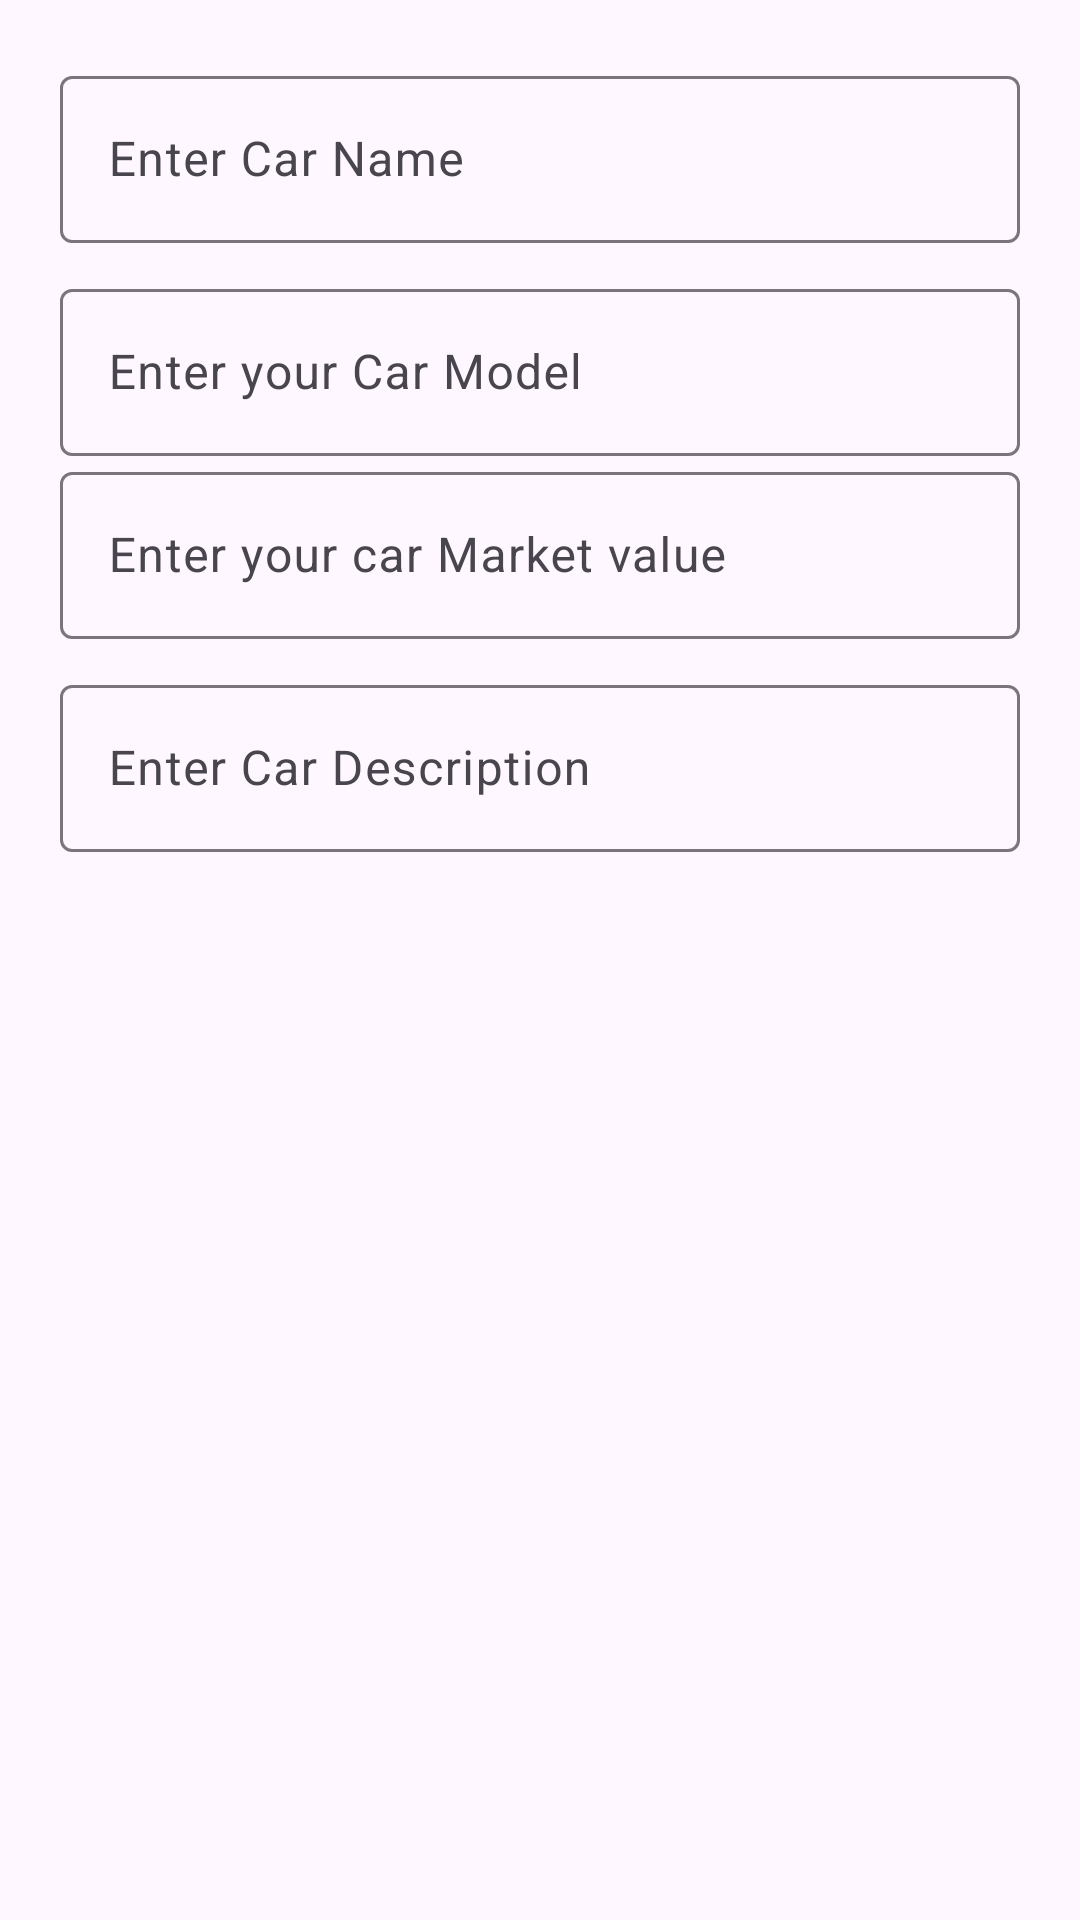

Reconstruct the res/layout file that produces this screen, plus the resources it refers to.
<!-- AndroidManifest.xml: application theme Theme.Make_A_Car_Application_Noman -->
<!-- res/layout/add_car.xml -->
<?xml version="1.0" encoding="utf-8"?>
<androidx.constraintlayout.widget.ConstraintLayout xmlns:android="http://schemas.android.com/apk/res/android"
    xmlns:tools="http://schemas.android.com/tools"
    android:layout_width="match_parent"
    android:layout_height="match_parent"
    xmlns:app="http://schemas.android.com/apk/res-auto">

    <androidx.cardview.widget.CardView
        android:id="@+id/cardView2"
        android:layout_width="0dp"
        android:layout_height="wrap_content"
        android:layout_margin="30dp"
        app:cardCornerRadius="15dp"
        app:cardElevation="15dp"
        app:cardMaxElevation="15dp"
        app:layout_constraintBottom_toBottomOf="parent"
        app:layout_constraintEnd_toEndOf="parent"
        app:layout_constraintStart_toStartOf="parent"
        app:layout_constraintTop_toTopOf="parent" />

    <androidx.constraintlayout.widget.ConstraintLayout
        android:padding="20dp"
        android:layout_width="match_parent"
        android:layout_height="match_parent">




        <com.google.android.material.textfield.TextInputLayout
            android:layout_width="match_parent"
            android:layout_height="wrap_content"
            android:id="@+id/textInputLayout"
            android:hint="Enter Car Name"
            app:endIconMode="clear_text"
            app:layout_constraintEnd_toEndOf="parent"
            app:layout_constraintStart_toStartOf="parent"
            app:layout_constraintTop_toTopOf="parent">

            <com.google.android.material.textfield.TextInputEditText
                android:id="@+id/carnameEt"
                android:layout_width="match_parent"
                android:layout_height="match_parent" />

        </com.google.android.material.textfield.TextInputLayout>

        <com.google.android.material.textfield.TextInputLayout
            android:layout_width="match_parent"
            android:layout_height="wrap_content"
            android:id="@+id/textInputLayout2"
            android:layout_marginTop="10dp"
            android:hint="Enter your Car Model"
            app:endIconMode="clear_text"
            app:layout_constraintEnd_toEndOf="@id/textInputLayout"
            app:layout_constraintStart_toStartOf="@id/textInputLayout"
            app:layout_constraintTop_toBottomOf="@id/textInputLayout">

            <com.google.android.material.textfield.TextInputEditText
                android:id="@+id/carmodelEt"
                android:layout_width="match_parent"
                android:layout_height="match_parent" />
        </com.google.android.material.textfield.TextInputLayout>

        <com.google.android.material.textfield.TextInputLayout
            android:layout_width="match_parent"
            android:layout_height="wrap_content"
            android:id="@+id/textInputLayout3"
            android:hint="Enter your car Market value"
            app:endIconMode="clear_text"
            app:layout_constraintEnd_toEndOf="@id/textInputLayout2"
            app:layout_constraintStart_toStartOf="@id/textInputLayout2"
            app:layout_constraintTop_toBottomOf="@id/textInputLayout2">

            <com.google.android.material.textfield.TextInputEditText
                android:id="@+id/marketvalueEt"
                android:layout_width="match_parent"
                android:layout_height="match_parent" />

        </com.google.android.material.textfield.TextInputLayout>

        <com.google.android.material.textfield.TextInputLayout
            android:layout_width="match_parent"
            android:layout_height="wrap_content"
            android:id="@+id/textInputLayout4"
            android:layout_marginTop="10dp"
            android:hint="Enter Car Description"
            app:endIconMode="clear_text"
            app:layout_constraintEnd_toEndOf="@+id/textInputLayout3"
            app:layout_constraintStart_toStartOf="@+id/textInputLayout3"
            app:layout_constraintTop_toBottomOf="@+id/textInputLayout3">

            <com.google.android.material.textfield.TextInputEditText
                android:id="@+id/cardescriptionEt"
                android:layout_width="match_parent"
                android:layout_height="match_parent" />
        </com.google.android.material.textfield.TextInputLayout>

    </androidx.constraintlayout.widget.ConstraintLayout>

</androidx.constraintlayout.widget.ConstraintLayout>
<!-- resources referenced by this layout -->
<resources>
  <style name="Theme.Make_A_Car_Application_Noman" parent="Base.Theme.Make_A_Car_Application_Noman" />
  <style name="Base.Theme.Make_A_Car_Application_Noman" parent="Theme.Material3.DayNight.NoActionBar">
          
          
      </style>
</resources>
